pico-8 play session: hold → + tap 🅾

[t = 1 s] hold → ~1s, tap 🅾 ~2×
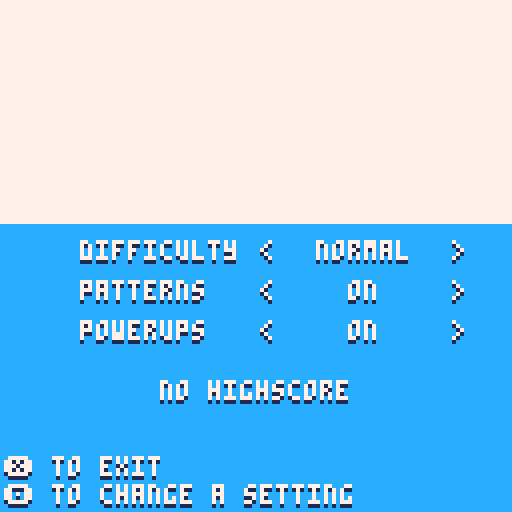

pico-8 cartridge
version 18
__lua__
-- dodge
-- a game by artridge

-- bug de passthrough
-- cap bouncecap
-- baisser bouncecap p checkered

poke(0x5fff,1)

function _init()
 --cartdata("artridge_dodge")
 --menuitem(1,"reset highscores",function() for i=0,11 do dset(i,0) end end)
 --menuitem(2,"toggle music",function() m=not m end)
 --menuitem(3,"toggle sfx",function() s=not s end )
 
 --[[for i=0,63 do
  dset(i,peek(0x5f83+i))
 end]]
 
 -- main functions
 _upd,_drw=updatemenu,drawmenu

 -- objects
 part,enemies,debug={},{},{}

 -- player
 px,py,pspd,pf=64,64,0.5,0.8
 dirc=0
 score=0
 shouldcollide=true
 eshouldcollide=true

 -- enemies
 ed,es=0,3
 
 -- easy static:
 -- easy normal:
 -- normal static:
 -- normal moving:
 -- hard static: 
 -- hard moving: 0.45
-- bouncecaps=0.4
-- bouncecapm=0.4
-- minbounces=0.4
-- minbouncem=0.4
 initspawns()

 -- powerups
 size,sizetimer=4,0
 freeze,frztimer,frz=false,0,1

 -- patterns
 cp,cpt,pt=nil,0,7
 initpatterns()
 deathc=0

 -- misc
 shake=0
 f=0.99
 input=0
 ftimer=0
 dpx,dpy=0,0
 trsy,trsdone,trspx,trspy=-128,true,0,0
 dirx,diry={-1,1,0,0},{0,0,-1,1}
 prevxpos,prevypos=0,0
 fy=true
 m,s=false,true

 -- settings
 smallsettings={{12,1},2,true,true}
 settings={
  {
	 	{
	 	 current=defcur(get_data(12)),
	 		name="theme",
	 		values={"blue","dark blue","green","indigo","purple","orange","pink","grey","dark grey","black","neon red","neon blue","neon green"},
	 	 meanings={{12,1},{1,0},{3,1},{13,1},{2,1},{9,8},{14,2},{6,5},{5,0},{0,0},{0,8},{0,12},{0,11}}
	 	}
	 },
	 {
	  {
	   current=defcur(get_data(13)),
	 		name="difficulty",
	 		values={"normal","hard","easy"},
	 	 meanings={2,3,1}
	  },
	  {
	   current=defcur(get_data(14)),
	 		name="patterns",
	 		values={"on","off"},
	 	 meanings={true,false}
	  },
	  {
	   current=defcur(get_data(15)),
	 		name="powerups",
	 		values={"on","off"},
	 	 meanings={true,false}
	  }
	 }
 }
 if get_data(12)!=0 then
  settings[1][1].current=get_data(12)
	 for i=1,3 do
	  settings[2][i].current=get_data(12+i)
	 end
 end
 
 iniths()
 catnames,mbtn,mt={"","gameplay"},{},0
 cursi,newhs,scanclick=1,false,true
 difspd,difest={0.002,0.0069,0.028},{0.005,0.01,0.02}
 startspd,startest={0.8,1,1.6},{1.4,1,0.8}
 startbs={0.8,0.65,0.6}
 incbs={0.0005,0.019,0.024}
 tarbs={0.45,0.45,0.4}
 startbm={1.05,0.9,0.6}
 incbm={0.0013,0.019,0.024}
 tarbm={0.45,0.45,0.4}
 updatesettings()
 --[[
 target and from :
 0 : menu
 1 : game
 2 : settings
 ]]

 music(3)
 sfx(55,2)
 
 -- up: settings
 -- down: logo and game
end

function _update60()

-- debug[1]=bouncecapm
-- debug[2]=bouncecaps
 
 -- update music
 -- for i=0,24 do
 --  set_speed(i,frz==1 and 19 or 30)
 -- end
 
 -- set settings
 dopatterns=smallsettings[3]
 local powerups=smallsettings[4]
 local powerupv=powerups and 2 or 0
 enemiestats={76.5,17.5,powerupv,powerupv,powerupv}
 for e in all(enemies) do
  if e.p>=2 then
   enemiestats[e.p+1]-=2
   for i=3,5 do
    if enemiestats[i]!=0 then
     enemiestats[i]+=(e.p!=i-1 and 1 or 0)
    end
    enemiestats[i]=mid(0,enemiestats[i],3)
   end
  end
 end
 enemiestats[4]=score<=10 and 0 or enemiestats[4]
	 
 _upd()

 -- switch input
 input=0

 mx,my=peek(0x5f80),peek(0x5f81)
 
 -- shake
 shake=min(shake,0.1)
 local shakex,shakey=16-rnd(32),16-rnd(32)

 shakex*=shake
 shakey*=shake

 camera(shakex,shakey)

 shake*=0.95
 if shake<0.05 then
  shake=0
 end

 store(12,settings[1][1].current)
 for i=1,3 do
  store(12+i,settings[2][i].current)
 end
end

function _draw()
 cls(12)
 _drw()
 pal(12,smallsettings[1][1],1)
 pal(1,smallsettings[1][2],1)
 
 -- debug
 cursor(4,8,8)
 for d in all(debug) do
  print(d)
 end
end

function iniths()
	highscores={}
	for i=1,12 do
	 add(highscores,{ceil(i/4),i%4==1 or i%4==2,i%4==1 or i%4==0})
	end
end

function initspawns()
 spawns={{-10,-10},{138,-10},{-10,138},{138,138}}
end

function store(i,val)
	poke(0x5f82+i,val)
end

function get_data(i)
 return peek(0x5f82+i)
end
-->8
-- updates

function updatemenu()
 -- startgame
 if trsdone and btnp(❎) then
  _upd,_drw,target,from,hasplayed=updatetransition,drawtransition,1,0,true
  -- music(-1,0)
  setrsy()
  sfx(55,-2)
 end
 
 -- tosettings
 if _upd==updatemenu and btnp(🅾️) and trsdone then
  _upd,_drw,target,from=updatetransition,drawtransition,2,0
  -- music(-1,0)
  sfx(55,-2)
  sfx(55,0)
  setrsy()
 end
end

function updatesettings()
 local gmply=(isdead or not hasplayed)
 if mt<=0 then 
  mbtn,mt={},6
 else
  mt-=1
 end
 backtomenu(2)
 if scanclick then
  local y,i2=0,0
  for i=1,#settings do
	  local c,n=settings[i],catnames[i]
	  y+=20
	  for i=1,#c do
	   local s=c[i]
	   i2+=1
	   y+=10
	   --local value="< "..s.values[s.current].." >"
	   if	btnp(🅾️) and
	      70>mx and
					 	y+6>my and
				 		62<mx and
			 			y<my
			 then
			  if gmply or n!="gameplay" then
						s.current-=1
            sfx(58)
						if (s.current<=0) s.current=#s.values
						mbtn={96,64,y-1}
					end		
				end
				if btnp(🅾️) and
				   118>mx and
					 	y+6>my and
				 		110<mx and
			 			y<my
			 then
			  if gmply or n!="gameplay" then
						s.current+=1
            sfx(58)
						if (s.current>#s.values) s.current=1
      mbtn={80,113,y-1}
				 end
				end
				smallsettings[i2]=s.meanings[s.current]
	  end
	 end
 end
 if gmply then
  local s=smallsettings[2]
  spd,est,bouncecaps,bouncecapm=startspd[s],startest[s],startbs[s],startbm[s]
 end
 scanclick=stat(34)!=2
 if (btnp(⬇️)) cursi+=1
 if (btnp(⬆️)) cursi-=1
 cursi=mid(1,cursi,gmply and 4 or 1)
end

function updategame()
 if (fy) updatefyou()
 backtomenu(1)
 
 -- restart
 if isdead and canclick and btnp(❎) then
  reset()
  music(3)
  sfx(55,-2)
 end
 canclick=not btnp(❎)
 
 -- movement
 local p=true
 for i=0,1,0.05 do
  x=lerp(px,mx,i)
  y=lerp(py,my,i)
  collisioncheck(x,y)
 end
 
 if dist(px,py,mx,my)<20 then
 	px,py=mx,my
 else
  px+=(mx-px)/3.3
  py+=(my-py)/3.3
 end
 px,py=mid(2,px,125),mid(2,py,125)
 
 updateparts()
 
 -- freeze handle
 if freeze then
  frztimer+=1
  if frztimer<=420 then
   frz=0.4
  else
   frz+=0.6/60
  end
  if frztimer>480 then
   freeze=false
   frz=1
  end
 end
 
 -- size handle
 if size!=4 then
  sizetimer+=frz
  if sizetimer>600 then
   if size<4 then
   	size+=0.5*frz
   else
    size=4
   end
  end
 end
 
 if not isdead then
  spawnenemies()
  updateenemies()
  updatepatterns()
 end
end

function updatetransition()
	
end
-->8
-- draws

function drawmenu()
 spr(17,6,18,14,7)
 print2("press ❎",48,58)

 print2("eddy rashed",42,92)
 print2("oskar zanota",40,99)
 print2("quentin rassat",36,106)
end

function drawsettings()
 spr(160,38,8,8,2)
 local y,i2=0,0
 for i=1,#settings do
  y+=20
  local c,n=settings[i],catnames[i]
  print2(n,64-#n*2,y)
  for i=1,#c do
   y+=10
   i2+=1
   if (input==1 and i2==cursi) spr(64,5,y)
   local s=c[i]
   print2(s.name,20,y)
   local value=s.values[s.current]
   print2(value,91-#value*2,y)
   if ((isdead or not hasplayed) or n!="gameplay") print2("<           >",65,y)
  end
 end

 -- highscores
 if geths()>0 then
	 local txt="highscore: "..ceil(geths())
	 print2(txt,64-#txt*2,95)
	else
	 print2("no highscore",40,95)
	end
	
	if (#mbtn!=0) spr(mbtn[1],mbtn[2],mbtn[3])

 print2("❎ to exit",1,114)
 print2("🅾️ to change a setting",1,121)
 spr(1,mid(0,mx,124),mid(0,my,121))
end

function drawgame()
 if not isdead then
  drawparts()
  drawenemies()
  drawpatterns()
  rectfill(0,0,#tostr(ceil(score))*4,7,12)
  print2(ceil(score),1,1)
  
  if geths()!=0 then
	  local ths=tostr(ceil(geths()))
	  rectfill(127-#ths*4,0,128,7,12)
	  print2(ths,128-#ths*4,1)
  end
  
  addpart(px,py,0,0,size,0,10,{7})
 else
  print2("press 🅾️ to open settings",14,114)
  print2("press ❎ to play again",20,121)
  spr(128,34,40,8,2)
  local str="score:"..ceil(score)
  print2(str,64-#str*2,56)
  if (newhs) wave()
 end
end

function drawtransition()
 local updstates={updatemenu,updategame,updatesettings}
 local drwstates={drawmenu,drawgame,drawsettings}
 
 
 if trsy<=0 then
	 st=target==2 and 3 or from+1
	else
  st=target==2 and from+1 or target+1
 end
 
 updstates[st]()
 drwstates[st]()
 trsy+=(target==2 and -10 or 10)
 if (target==2 and trsy<=-128) or (target!=2 and trsy>=128) then
  trsdone=true
  _upd,_drw=updstates[target+1],drwstates[target+1]
 else
  trsdone=false
 end
 rectfill(0,trsy,127,trsy+127,7)
end

-->8
-- gameplay

function collisioncheck(x,y)
 if not isdead and shouldcollide then
  for _e in all(enemies) do
   if _e then
   	if _e.p>=2 then
   	 if	x+size > _e.x-4 and
   		 		y+size > _e.y-4 and
   	 			x-size < _e.x+4 and
    				y-size < _e.y+4
   	 then
   	   collide(_e)
   		end
    else
    	if	x+size-1 > _e.x and
    		 	y+size-1 > _e.y and
    	 		x-size+1 < _e.x+_e.s and
     			y-size+1 < _e.y+_e.s
    	then
     	collide(_e)
     end
    end
   end
 	end

 	if cp then
	 	for r in all(cp.rects) do
	 	 if r.sh==2 or cp.tpe==1 then
		 	 if	x-2+size > r.x and
				 	y-2+size > r.y and
			 		x+2-size < r.x+r.w-1 and
		 			y+2-size < r.y+r.h-1
		   then
		    die()
		   end
		  end
	 	end
	 end
 end
end

function collide(_e)
 shatter(_e.x,_e.y)
 shake+=0.07
 if _e.p<2 then
  die()
 elseif _e.p==3 then
  freeze=true
  frztimer=0
  score+=1
  difficultycurve()
  sfx(62)
 elseif _e.p==4 then
  size=2
  sizetimer=0
  sfx(61)
  score+=1
  difficultycurve()
 elseif _e.p==2 then
  sfx(60)
	 for e in all(enemies) do
	  if e.p==1 then
	   kamikaze(e)
	  elseif e.p!=-1 then
	   shatter(e.x,e.y)
	  end
   if (e.p!=-1) del(enemies,e)
   score+=1
   difficultycurve()
  end
 end
 del(enemies,_e)
end

function reset()
 -- _init() ?
 isdead,score,shake=false,0,0
 ed,size=0,4
 local s=smallsettings[2]
 spd,est,bouncecaps=startspd[s],startest[s],startbs[s]
 bouncecapm=startbm[s]
	sizetimer,freeze=0,false
 frztimer,frz=0,1
 enemies,part={},{}
 newhs,cp,cpt,pt,fy=false,nil,0,7,true
 initspawns()
 bouncecap=1.45
 local counters={}
 for i,p in pairs(patterns) do
  add(counters,{i,p.counter})
 end
 initpatterns()
 for i in all(counters) do
  local ix=i[1]
  patterns[ix].counter=i[2]
  local p=patterns[ix]
  local pr=p.prob
  patterns[ix].prob=(p.tpe==1 and 17 or 15)/flr(#p.var+1)-p.counter
  if pr==1 then
   patterns[ix].prob-=6*patterns[ix].counter
  end
  patterns[ix].prob+=2
 end
end

function backtomenu(_from)
 if trsdone then
  if _from==1 then
   if btnp(🅾️) then
    _upd,_drw=updatetransition,drawtransition
    target,from=2,_from
    if (isdead) music(3)
    sfx(55,-2)
    sfx(55,0)
   end
  else
   if btnp(❎) then
    _upd,_drw=updatetransition,drawtransition
    target,from=hasplayed and 1 or 0,_from
    if hasplayed then
     if (isdead) music(22)
     sfx(55,-2)
    else 
     sfx(55,2)
    end
   end
  end
  setrsy()
 end
end

function difficultycurve(half)
 local s,h=smallsettings[2],half and 2 or 1
 
 local spdinc,estinc=difspd[s]/h,difest[s]/h
 spd,est=lerp(spd,3,spdinc),lerp(est,0.22,estinc)

 local bincs,btars=incbs[s]/h,tarbs[s]
 bouncecaps=lerp(bouncecaps,btars,bincs)

 local bincm,btarm=incbm[s]/h,tarbm[s]
 bouncecapm=lerp(bouncecapm,btarm,bincm)
end

function spawnenemies()
 ed+=1
 local spp=cp and (cp.special==2 and 1.75 or cp.special==3 and 1.75) or 1 
 if ed>est*60*spp*(2-frz) and #spawns>0 then
  ed=0
  local x,y,d
  
  -- enemy spawn corner
  for s in all(spawns) do
   if not d or dist(s[1],s[2],px,py)<d then
				d,x,y=dist(s[1],s[2],px,py),s[1],s[2]
   end
  end

  -- enemy size
  local esc=rnd(100)
  if esc<=20 then es=3 end
  if esc>20 and esc<=70 then es=4 end
  if esc>70 and esc<=90 then es=5 end
  if esc>90 and esc<=100 then es=6 end

  -- enemy personnality
  -- -1 kamikaze explosion rectangle
  -- 0 normal
  -- 1 kamikaze
  -- 2 explosion powerup
  -- 3 freeze powerup
  -- 4 size powerup
  -- 75 90 91 92
  
  local pers={}
  for k,p in pairs(enemiestats) do
   for i=1,p do
    add(pers,k-1)
   end
  end
  ep=pers[flr(rnd(#pers))+1]

  -- finally spawn the enemy
  addenemy(x,y,false,1,es,ep)
 end
end

function updatefyou()
 if	px+size-2>60 and
	 	py+size-2>60 and
 		px-size+2<68 and
			py-size+2<68
 then
  ftimer+=1
  if ftimer>50 then
   ftimer=0
 	 fyou()
  end
 else
  ftimer=0
 end
end

-- screen corners
function fyou2()
 for x=0,1 do
 	for y=0,1 do
			addenemy(x*128,y*128,false,1,es,0)
	 end
	end
end

-- all spawn points
function fyou()
 for s in all(spawns) do
  addenemy(s[1],s[2],false,1,es,0)
 end
end

function checkhs()
 if score>geths() then
  for i=0,11 do
   if iscurrenths(i+1) then
    store(i,ceil(score))
    newhs=true
   end
  end
 end
end

function geths()
 for i=0,11 do
  if iscurrenths(i+1) then
   return get_data(i)
  end
 end
end

function iscurrenths(h)
 return smallsettings[2]==highscores[h][1]
 and smallsettings[3]==highscores[h][2]
 and smallsettings[4]==highscores[h][3]
end

function die()
 sfx(62)
 music(22)
 isdead=true
 checkhs()
 shake+=0.07
 deathc+=1
 if deathc==1 then
  poke(0x5f83,1)
 end
 -- music(22,0)
 --wait(30)
end

function setrsy()
 trsy=target==2 and 128 or -128
end
-->8
-- juicy
function addpart(_x,_y,_dx,_dy,_r,_type,_maxage,_col)
 add(part,{
 x=_x,
 y=_y,
 dx=_dx,
 dy=_dy,
 r=_r,
 tpe=_type,
 mage=_maxage,
 age=0,
 col=0,
 colarr=_col})

 --[[
  0 : player trail
  1 : explosion parts+
      powerups trail
 ]]
end

function updateparts()
 for _p in all(part) do
  _p.age+=1
  if _p.age>_p.mage then
   del(part,_p)
  else
   -- change colors
   if #_p.colarr==1 then
    _p.col = _p.colarr[1]
   else
    local _ci=_p.age/_p.mage
    _ci=1+flr(_ci*#_p.colarr)
    _p.col = _p.colarr[_ci]
   end

   -- move particle
   _p.x+=_p.dx
   _p.y+=_p.dy

   if _p.tpe!=2 then
   _p.r*=0.90
   end
   if _p.r<0 and _p.tpe==0 then
    del(part,_p)
   end
  end
 end
end

function drawparts()
 -- shadows
 for _p in all(part) do
  if _p.tpe==0 then
   circfill(_p.x,_p.y+1,_p.r,1)
  else
   pset(_p.x,_p.y+1,1)
   pset(_p.x,_p.y,_p.col)
  end
 end

 -- actual particle
 for _p in all(part) do
  if _p.tpe==0 then
   circfill(_p.x,_p.y,_p.r,7)
  end
 end
end

function shatter(_x,_y)
 for i=0,10 do
  local _ang = rnd()
  local _dx = sin(_ang)*1
  local _dy = cos(_ang)*1

  addpart(_x,_y,_dx,_dy,0,1,60,{7})
 end
end

function spawntrail(_x,_y,_cols)
 local _ang=rnd()
 local _ox=sin(_ang)*2.4
 local _oy=cos(_ang)*2.4
 addpart(_x+_ox,_y+_oy,0,0,0,1,20+rnd(15),_cols)
end
-->8
-- enemies
function addenemy(_x,_y,_isdying,_s,_ms,_ep)
 add(enemies,{
  x=_x,
  y=_y,
  vx=0,
  vy=0,
  maxs=_ms,
  f=0,
  s=_s,
  p=_ep,
  spd=1,
  isizing=true,
  life=_ep==-1 and 60
 })
end

function updateenemies()
 for _e in all(enemies) do
  local x,y,vx,vy,s=_e.x,_e.y,_e.vx,_e.vy,_e.s
	 if s<_e.maxs and _e.p!=-1 then
	  _e.s+=frz
	 end
	 if s<_e.maxs and _e.p==-1 and _e.isizing then
	  _e.s+=frz
   _e.x-=0.5*frz
   _e.y-=0.5*frz
	 end
	 if s>=_e.maxs and _e.p==-1 then
	  _e.isizing=false
	 end
	 if _e.p==-1 and _e.isizing==false then
	  _e.s-=frz
   _e.x+=0.5*frz
   _e.y+=0.5*frz
	 end
	 if (_e.p>=2) _e.s=4
		 if _e.life then
		  _e.life-=frz
		  if _e.life<=0 then
		   del(enemies,_e)
		  end
		 end
		 if mid(1,x,128)==x and mid(0,y,128) then
		  _e.ins=true
		 end
		 if _e.isdying then
    if _e.p!=1 then
			 	shatter(x,y)
			 else
			  kamikaze(_e)
			 end
		  del(enemies,_e)
      sfx(63)
		  score+=0.5
		  difficultycurve(true)
			 shake+=0.07
			end
   -- big section about movement
		 if _e then
		  vx*=f
		  vy*=f
  		if _e.p>=0 then
		   if x<px then
		    vx+=0.01
		   elseif x>px then
		    vx-=0.01
		   end
		   
		   if y<py then
		    vy+=0.01
		   elseif y>py then
		    vy-=0.01
		   end

		  end

				-- pattern collision
				local pw=_e.p>1
    if cp and _e.p!=-1 then
     for r in all(cp.rects) do
      if r.sh==2 then
						 local dx,dy=(r.dx and r.dx or 0),(r.dy and r.dy or 0)
	      if x+vx-(pw and 3 or 0)<r.x+r.w and
				      x+s>r.x+dx and
				      y+s>r.y+dy and
				      y+vy-(pw and 3 or 0)<r.y+r.h then
	       local minbounce=cp.tpe==0 and bouncecaps or bouncecapm
	       if x+vx<r.x then
	        vx=-max(abs(vx),minbounce)
	       elseif x+vx+s>r.x+r.w then
	        vx=max(abs(vx),minbounce)
	       end
	       if y+vy<r.y then
	        vy=-max(abs(vy),minbounce)
	       elseif y+vy+s>r.y+r.h then
	        vy=max(abs(vy),minbounce)
	       end
	       -- cap bounce
        local bouncecap=cp.tpe==0 and bouncecaps or bouncecapm
								if (cp.bouncecap) bouncecap-=0.15
								
								
								vx=min(abs(vx),bouncecap)*sgn(vx)
								vy=min(abs(vy),bouncecap)*sgn(vy)
	      end
	     end
     end
    end
				
				-- die if crushed by pattern
    if cp and _e.p!=-1 then
     for r in all(cp.rects) do
      if r.sh==2 then
						 local should,addx,addy=false,0,0
				   if x+s>127 then
								should=true
								addx=-4
							elseif x-s<0 then
							 should=true
								addx=4
							end
	
							if y+s>127 then
								should=true
								addy=-4
							elseif y-s<0 then
								should=true
								addy=4
							end

--								_e.isdying=x+addx > r.x and
--											y+addy > r.y and
--											x+addx < r.x+r.w and
--											y+addy < r.y+r.h and
--           should and _e.ins
							if should and _e.ins then
								if	x+addx > r.x and
											y+addy > r.y and
											x+addx < r.x+r.w and
											y+addy < r.y+r.h
								then
								_e.isdying=true
								end
							end
						end
     end
    end
    
    -- bounce off edges
    if _e.ins and _e.p!=-1 then
					if y>=129-s then
						vy=-abs(vy)
					elseif y<=-2 then
						vy=abs(vy)
					end

					if x>=129-s then
						vx=-abs(vx)
					elseif x<=-2 then
						vx=abs(vx)
					end
				end
				
    -- collision
    for _oe in all(enemies) do
		   local x,y,ox,oy,s,os=_e.x,_e.y,_oe.x,_oe.y,_e.s,_oe.s
		   if _e!=_oe and _e.ins and _oe.ins and eshouldcollide then
		    if _e.p!=-1 and _oe.p!=-1 and _e and _oe then
		     local sze,osze=_e.p>=2 and 4 or 0,_oe.p>=2 and 4 or 0
		     if	x+s > ox-osze and
			 	 	y+s > oy-osze and
			  		x-sze < ox+os and
		  			y-sze < oy+os
			    then
			 	   _e.isdying,_oe.isdying=true,true
			    end
			   end
		   end
		  end

    -- kamikaze spd
    if _e.p==1 then
     local d=dist(px,py,_e.x,_e.y)
     if d<=25 then
      _e.spd-=0.01
     else
      if _e.spd<1 then
       _e.spd+=0.01
      else
       _e.spd=1
      end
     end
    end
	   _e.x+=vx*spd*frz*_e.spd
	   _e.y+=vy*spd*frz*_e.spd
	   _e.vx=vx
	   _e.vy=vy
   end
  end
end

function drawenemies()
 for _e in all(enemies) do
  local x,y,s=flr(_e.x),flr(_e.y),flr(_e.s)
  if _e.p==2 then
   cols={8,9,10}
  elseif _e.p==3 then
   cols={1,13,7}
  elseif _e.p==4 then
   cols={7}
  end

  if _e.p==0 then
   rect2(x,y,x+s,y+s)
  elseif _e.p==1 or _e.p==-1 then
   rect2(x,y,x+s,y+s,true)
  elseif _e.p>=2 then
   circfill(x,y+1,4,1)
   spawntrail(x,y,cols)
   circfill(x,y,4,7)
  end
 end
end

function kamikaze(_e)
 addenemy(_e.x+_e.s/2,_e.y+_e.s/2,false,0,30,-1,0)
end

-->8
-- tools
function anybtn()
 for i=0,5 do
  if btn(i) then
   return true
  end
 end
end

function anymouse()
 mousemov=not (prevxpos==stat(32) and prevypos==stat(33))
 prevxpos,prevypos=stat(32),stat(33)
 return mousemov
 or stat(34)!=0
end

function print2(_txt,_x,_y)
 ?_txt,_x,_y+1,1
 ?_txt,_x,_y,7
end

function round(val)
 return val%1<0.5 and flr(val) or ceil(val)
end

function dist(x1,y1,x2,y2)
 return sqrt(((x1-x2)/16)^2+((y1-y2)/16)^2)*16
end

function fillp_dot(x,y)
 fillp(0b1010010110100101.1)
 if (x and x%2==y%2) fillp(0b101101001011010.1)
end

function lerp(pos,tar,perc)
 return (1-perc)*pos+perc*tar
end

function line2(x1,y1,x2,y2,f)
 local f2=f==nil and true or f
 if (f2) fillp_dot(x1,y1+1)
 line(x1,y1+1,x2,y2+1,1)
 if (f2) fillp_dot(x1,y1)
 line(x1,y1,x2,y2,7)
 fillp()
end

function range(val1,val2)
 return rnd(val2-val1)+val1
end

--function wait(a) for i = 1,a do flip() end end

function set_speed(s,spd)
 poke(0x3200+68*s+65,spd)
end

function wave(txt)
 local y
 local c
 local x=64-(#"new highscore!"*4)/2
 local f=time()*30
 for c=1,#"new highscore!" do
     y = sin((x+f)/25)*2
     print2(sub("new highscore!",c,c),x,(82-4)+y+1,1)
     x=x+4
 end
end

function rect2(x1,y1,x2,y2,f)
 local func=f and rect or rectfill
 func(x1,y1+1,x2,y2+1,1)
 func(x1,y1,x2,y2,7)
end

function defcur(val)
 return val==0 and 1 or val
end
-->8
-- patterns
-- without patterns : 3347
-- with one pattern : 3796 (+449)

function initpatterns()
 --[[
  draw types (drw):
   c = checked
   l = line
   f = filled

  movement type (mt):
  	true = smooth
  	false = linear

  checked fillp:
  	fillp(0b0101101001011010.1)
 ]]

 patterns={
 {
   -- 1a 1
   var={2},
   rects={
    {
     x=28,
     y=16,
     w=20,
     h=20
    },
    {
     x=80,
     y=92,
     w=20,
     h=20
    }
   }
  },
  {
   -- 1b 2
   var={1},
   rects={
    {
     x=28,
     y=92,
     w=20,
     h=20
    },
    {
     x=80,
     y=16,
     w=20,
     h=20
    }
   }
  },
  {
   -- 2a 3
   mins=10,
   maxs=60,
   var={4},
   autovar=4,
   rects={
    {
     x=56,
     y=0,
     h=42
    },
    {
     x=56,
     y=85,
     h=42
    }
   }
  },
  {
   -- 2b 4
   var={3},
   rects={}
  },
  {
   -- 3aa 5 left
   var={6,7,8},
   autovar=6,
   tpe=1,
   rects={
    {
     x=131,
     y=32,
     w=24,
     h=64,
     spd=0.7,
     dx=-1,
     targets={{-26,32,24,64}}
    }
   }
  },
  {
   -- 3ab 6 up
   var={5,7,8},
   tpe=1,
   rects={}
  },
  {
   -- 3ba 7 down
   var={8,5,6},
   autovar=8,
   tpe=1,
   rects={
    {
     x=32,
     y=-28,
     w=64,
     h=24,
     spd=0.7,
     dy=1,
     targets={{32,130,64,24}}
    }
   }
  },
  {
   -- 3bb 8 right
   var={7,6,5},
   tpe=1,
   rects={}
  },
  {
   -- 4aa 9
   var={10,11,12},
   autovar=10,
   tpe=1,
   rects={
    {
     x=0,
     y=131,
     w=63,
     spd=0.7,
     dy=-1,
     targets={{0,-20,63,16}}
    },
    {
     x=64,
     y=-20,
     w=63,
     spd=0.7,
     dy=1,
     targets={{64,144,63,16}}
    }
   }
  },
  {
   -- 4ab 10
   var={9,11,12},
   tpe=1,
   rects={}
  },
  {
   -- 4ba 11
   var={9,10,12},
   autovar=12,
   tpe=1,
   rects={
    {
     x=131,
     y=0,
     h=63,
     spd=0.7,
     dx=-1,
     targets={{-18,0,16,63}}
    },
    {
     x=-20,
     y=64,
     h=63,
     spd=0.7,
     dx=1,
     targets={{144,64,16,63}}
    }
   }
  },
  {
   -- 4bb 12
   var={11,10,9},
   tpe=1,
   rects={}
  },
  {
   -- 5a 13
   mins=50,
   maxs=170,
   prob=19,
   var={14},
   spawns=true,
   rects={
    {
     x=0,
     y=0,
     w=127,
     h=32,
     targets={"fy",false,"s",{},"s",{{-10,62},{138,62}},8.5,"s",{{-10,-10},{138,-10},{-10,138},{138,138}}}
    },
    {
     x=0,
     y=96,
     w=127,
     h=31
    }
   }
  },
  {
   -- 5b 14
   mins=50,
   maxs=120,
   prob=19,
   var={13},
   spawns=true,
   rects={
    {
     x=0,
     y=0,
     w=32,
     h=127,
     targets={"fy",false,"s",{},"s",{{62,-10},{62,138}},8.5,"s",{{-10,-10},{138,-10},{-10,138},{138,138}}}
    },
    {
     x=96,
     y=0,
     w=31,
     h=127
    }
   }
  },
  {
  -- 6a 15
   mins=100,
   maxs=200,
   special=1,
   var={16},
   rects={}
  },
  {
  -- 6b 16
   mins=100,
   maxs=200,
   special=1.1,
   var={15},
   rects={}
  },
  {
  -- 7 17
   mins=25,
   maxs=90,
   mt=true,
   rects={
    {
     x=56,
     y=56,
     spd=34,
     targets={3,{40,40,48,48},3,{56,56,16,16},3}
    }
   }
  },
  {
  -- 8 18
   maxs=60,
   special=5,
   bouncecap=true,
   rects={}
  },
  {
  -- 9 19
   mins=60,
   maxs=120,
   special=2,
   bouncecap=true,
   spawns=true,
   rects={}
  },
  {
  -- 10 20
   mins=60,
   maxs=120,
   special=3,
   spawns=true,
   bouncecap=true,
   rects={}
  },
  {
   -- 11a 21
   mins=17,
   maxs=60,
   bouncecap=true,
   rects={
    {
     x=20,
     y=62,
     w=26,
     h=4
    },
    {
     x=81,
     y=62,
     w=26,
     h=4
    },
    {
     x=62,
     y=20,
     w=4,
     h=26
    },
    {
     x=62,
     y=81,
     w=4,
     h=26
    }
   }
  },
  {
   -- 11b 22
   mins=60,
   maxs=120,
   rects={
    {
     x=19,
     y=62,
     w=90,
     h=4
    },
    {
     x=62,
     y=19,
     w=4,
     h=90
    }
   }
  },
  {
  --12 23
   mins=120,
   tpe=1,
   rects={
    {
     x=-50,
     y=-50,
     w=0,
     h=0,
     targets={"s",{{-10,-10},{138,-10},{-10,138},{138,138},{64,-10},{138,64},{64,138},{-10,64}},10}
    }
   }
  },
  {
   -- 13 24
   mins=120,
   special=6,
   rects={}
  },
  {
   -- 14a 25 autoroute
   mins=40,
   maxs=100,
   var={26},
   spawns=true,
   rects={
    {
     x=0,
     y=0,
     w=127,
     h=20,
     targets={"fy",false,"s",{{138,83},{-10,83},{-10,38},{138,38}},8.5}
    },
    {
     x=0,
     y=107,
     w=127,
     h=20
    },
    {
     x=24,
     y=62,
     w=30,
     h=4
    },
    {
     x=74,
     y=62,
     w=30,
     h=4
    }
   }
  },
  {
   -- 14b 26 autoroute
   mins=40,
   maxs=100,
   var={25},
   spawns=true,
   rects={
    {
     x=0,
     y=0,
     w=20,
     h=127,
     targets={"fy",false,"s",{{83,128},{83,-10},{38,-10},{38,138}},8.5}
    },
    {
     x=107,
     y=0,
     w=20,
     h=127
    },
    {
     x=62,
     y=24,
     w=4,
     h=30
    },
    {
     x=62,
     y=74,
     w=4,
     h=30
    }
   }
  },
  {
   -- 15 27
   mins=10,
   maxs=60,
   special=7,
   rects={}
  },
  {
   -- 16 28
   maxs=60,
   rects={
    {
     x=32,
     y=0,
     w=63,
    },
    {
     x=32,
     y=111,
     w=63,
    },
    {
     x=0,
     y=32,
     h=63
    },
    {
     x=111,
     y=32,
     h=63
    }
   }
  },
  {
   -- 17 29
   mins=50, 
   maxs=100,
   rects={
    {
     x=0,
     y=62,
     w=32,
     h=4
    },
    {
     x=95,
     y=62,
     w=32,
     h=4
    },
    {
     x=62,
     y=0,
     w=4,
     h=32
    },
    {
     x=62,
     y=95,
     w=4,
     h=32
    }
   }
  },
  {
   -- 18aa 30 down
  	tpe=1,
   var={31,32,33},
   autovar=31,
   rects={
    {
     x=0,
     y=-20,
     w=32,
     spd=0.7,
     dy=1,
     targets={{0,128,40,16}}
    },
    {
     x=87,
     y=-20,
     w=40,
     spd=0.7,
     dy=1,
     targets={{87,128,40,16}}
    }
   }
  },
  {
   -- 18ab 31 right
  	tpe=1,
   var={30,32,33},
   rects={}
  },
  {
   -- 18ba 32 left
  	tpe=1,
   var={30,31,33},
   autovar=33,
   rects={
    {
     x=130,
     y=0,
     h=40,
     spd=0.7,
     dx=-1,
     targets={{-20,0,16,40}}
    },
    {
     x=130,
     y=87,
     h=40,
     spd=0.7,
     dx=-1,
     targets={{-20,87,16,40}}
    }
   }
  },
  {
   -- 18bb 33 up
  	tpe=1,
   var={30,31,32},
   rects={}
  },
--  {
--   -- 19aa 34 top right
--   mins=120,
--  	var={35,36,37},
--  	rects={
--  		{
--  			x=48,
--  			y=95
--  		},
--  		{
--  		 x=16,
--  			y=63
--  		},
--  		{
--  		 x=84,
--  			y=0,
--  			w=43,
--  			h=43,
--  			targets={"s",{{-10,-10},{138,-10},{-10,138}},8.5}
--  		}
--  	}
--  },
--  {
--   -- 19aa 35 bottom left
--   mins=120,
--  	var={34,36,37},
--  	rects={
--  		{
--  			x=64,
--  			y=16
--  		},
--  		{
--  		 x=96,
--  			y=48
--  		},
--  		{
--  		 x=0,
--  			y=84,
--  			w=43,
--  			h=43,
--  			targets={"s",{{-10,-10},{138,-10},{-10,138}},8.5}
--  		}
--  	}
--  },
--  {
--   -- 19aa 36 top left
--  	var={34,35,37},
--  	rects={
--  		{
--  			x=48,
--  			y=95
--  		},
--  		{
--  		 x=16,
--  			y=63
--  		},
--  		{
--  		 x=84,
--  			y=0,
--  			w=43,
--  			h=43,
--  			targets={"s",{{-10,-10},{138,-10},{-10,138}},8.5}
--  		}
--  	}
--  },
  {
   -- 19aa 34 bottom right
   mins=120,
  	var={34,35,36},
  	rects={
  		{
  			x=48,
  			y=16
  		},
  		{
  		 x=16,
  			y=48
  		},
  		{
  		 x=84,
  			y=84,
  			w=43,
  			h=43,
  			targets={"s",{{-10,-10},{138,-10},{-10,138}},8.5}
  		}
  	}
  },
  {
   -- 20 35
   mins=80,
   maxs=160,
   rects={
    {
     x=20,
     y=48,
     w=8,
     h=32
    },
    {
     x=48,
     y=20,
     w=32,
     h=8
    },
    {
     x=48,
     y=100,
     w=32,
     h=8
    },
    {
     x=100,
     y=48,
     w=8,
     h=32
    }
   }
  },
  {
   -- 21aa 36 down
   mins=20,
   maxs=90,
   autovar=37,
   var={37,38,39},
   rects={
   	{
   	 x=54,
   	 y=53,
   	 w=20,
   	 h=74
   	}
   }
  },
  {
   -- 21ab 37 right
   var={36,38,39},
   rects={}
  },
  {
   -- 21ba 38 left
   mins=20,
   maxs=90,
   autovar=39,
   var={36,37,39},
   rects={
   	{
   	 x=0,
   	 y=54,
   	 w=74,
   	 h=20
   	}
   }
  },
  {
   -- 21bb 39 up
   var={36,37,38},
   rects={}
  },
--  {
--   -- 22a 40
--  	autovar=41,
--  	var={41},
--  	rects={
--  	 {
--    	x=36,
--    	y=34,
--    	w=8,
--    	h=60,
--    },
--    {
--     x=84,
--    	y=34,
--    	w=8,
--    	h=60,
--    }
--  	}
--  },
--  {
--   -- 22b 41
--   var={40},
--   rects={}
--  }
 }
 
 -- special patterns (requiering programatical generation)
 local spw={{44,-10},{83,-10},{-10,44},{-10,83},{44,138},{83,138},{138,44},{138,83}}
 for p in all(patterns) do

  local sp=p.special
  if sp==1 or sp==1.1 then
   for i=-8,120,32 do
    add(p.rects,{
     x=sp==1 and i or 60,
     y=sp==1 and 61 or i,
     w=sp==1 and 16 or 8,
     h=sp==1 and 6 or 16,
     targets={"fy",false,8.5}})
   end
  elseif sp==2 then
   for _x=16,96,40 do
    for _y=16,96,40 do
	    add(p.rects,{
	     x=_x,
	     y=_y,
	     w=15,
	     h=15,
	     spd=1,
	     targets={"fy",false,"s",spw,8.5}})
    end
   end
  elseif sp==3 then
   for _x=16,106,45 do
    for _y=16,106,45 do
     add(p.rects,{
	     x=_x,
	     y=_y,
	     w=8,
	     h=8,
	     targets={"fy",false,"s",spw,8.5}})
    end
   end
   for _x=39,84,45 do
    for _y=39,84,45 do
     add(p.rects,{
	     x=_x,
	     y=_y,
	     w=8,
	     h=8,
	     spd=1})
    end
   end
  elseif sp==5 then
   for _x=0,1 do
    for _y=0,1 do
     add(p.rects,{
      x=_x*75,
      y=_y*111,
      w=52,
      targets={"s",{{64,-4},{129,64},{64,129},{-4,64}},8.5}
     })
    end
   end
   for _x=0,1 do
    for _y=0,1 do
     add(p.rects,{
      x=_x*111,
      y=_y*75,
      h=52
     })
    end
   end
   for _x=50,75,25 do
    for _y=-9,129,138 do
     add(p.rects,{
      x=_x,
      y=_y,
      w=2,
      h=7
     })
    end
   end
   for _y=50,75,25 do
    for _x=-9,129,138 do
     add(p.rects,{
      x=_x,
      y=_y,
      w=7,
      h=2
     })
    end
   end
  elseif sp==6 then
   local loc={
	  {range(16,32),
	   range(16,32),
	   range(14,24),
	   range(14,24)},
	  {range(72,95),
	   range(16,36),
	   range(10,20),
	   range(10,20)},
	  {range(26,86),
	   range(72,82),
	   range(14,19),
	   range(10,18)}
	  }
   for i=1,3 do
    add(p.rects,{
     x=loc[i][1],
     y=loc[i][2],
     w=loc[i][3],
     h=loc[i][4]
    })
   end
  elseif sp==7 then
   local loc={
   {range(14,32),
	   range(20,32),
	   range(20,25),
	   range(25,30)},
	  {range(50,90),
	   range(76,90),
	   range(10,20),
	   range(10,20)}}
	  if rnd()>0.5 then
	   loc[2]={
    range(66,90),
	   range(50,90),
	   range(10,20),
	   range(10,20)}
	  end
	  for i=1,2 do
	    add(p.rects,{
     x=loc[i][1],
     y=loc[i][2],
     w=loc[i][3],
     h=loc[i][4]
    })
	  end
  end
  
  --[[ default values:
	  - pattern prob (15)
	  - pattern movement type (false)
	  - pattern variants (none)
	  - pattern type (0)

	  - rect spd (12)
	  - rect action index (1)
	  - rect wait counter (0)
	  - rect visibility target (true)
	  - rect visibility counter (0)
  ]]
  p.mt=p.mt or false
  p.tpe=p.tpe or 0
  p.var=p.var or {}
  p.prob=p.prob or (p.tpe==1 and 17 or 15)/flr(#p.var+1)
  p.counter=0
  p.timer=0
  p.mins=p.mins or 0
  p.maxs=p.maxs or 32767
  for r in all(p.rects) do
   r.spd=r.spd or 12
   r.i=1
   r.wait=0
   r.shown=true
   r.sh=0
   r.w=r.w or 16
   r.h=r.h or 16
   r.targets=r.targets or {8.5}
   r.dx=r.dx or 0
   r.dy=r.dy or 0
  end
  
  -- automatic variants
  if p.autovar!=nil then
   for r in all(p.rects) do
	    local _r={
	     x=r.y,
	     y=r.x,
	     w=r.h,
	     h=r.w,
	     spd=r.spd,
	     targets={}
	    }
    if r.dx!=0 then
     _r.dy=r.dx
     _r.dx=0
    end
    if r.dy!=0 then
     _r.dx=r.dy
     _r.dy=0
    end
    for i=1,#r.targets do
     t=r.targets[i]
     if type(t)=="table" then
      add(_r.targets,{t[2],t[1],t[4],t[3]})
     else
     	add(_r.targets,t)
     end
    end
    add(patterns[p.autovar].rects,_r)
    patterns[p.autovar].mins=p.mins
    patterns[p.autovar].maxs=p.maxs
   end
  end

 end
end

function updatepatterns()
 if dopatterns then
	 if cp then
   cp.timer+=frz
		 local rend=0
	  for r in all(cp.rects) do
	   local x=r.x
    local y=r.y
    local w=r.w
    local h=r.h
    local o=6
    local sh=min(r.sh,1)
    if cp.tpe==1 and r.sh<2 then
    if r.dx>0 then
     r.warnings={{x+w+o,y+h/2,x+w+o,lerp(y+h/2,y+1,sh)},{x+w+o,y+h/2,x+w+o,lerp(y+h/2,y+h-2,sh)}}
    elseif r.dx<0 then
     r.warnings={{x-o,y+h/2,x-o,lerp(y+h/2,y+1,sh)},{x-o,y+h/2,x-o,lerp(y+h/2,y+h-2,sh)}}
    end
    if r.dy>0 then
     r.warnings={{x+w/2,y+h+o,lerp(x+w/2,x+1,sh),y+h+o},{x+w/2,y+h+o,lerp(x+w/2,x+w-2,sh),y+h+o}}
    elseif r.dy<0 then
     r.warnings={{x+w/2,y-o,lerp(x+w/2,x+1,sh),y-o},{x+w/2,y-o,lerp(x+w/2,x+w-2,sh),y-o}}
    end
    end
	   if r.sh==2 and not r.coldone then
	    r.coldone=true
	    for e in all(enemies) do
		    if	e.x+e.s > r.x and
					 	e.y+e.s > r.y and
				 		e.x < r.x+r.w and
			 			e.y < r.y+r.h and
			 		 e.p!=-1
			 		then
			 		 e.isdying=true
			 		end
			 	end
	   end
	   if r.sh>=2 and r.shown then
		   local t=r.targets[r.i]
		   local spd=r.spd
		   if t!=nil then
			   if type(t)=="table" then
			    if cp.mt then
				    x+=((t[1]-x)/spd)*frz
				    y+=((t[2]-y)/spd)*frz
				    w+=((t[3]-w)/spd)*frz
				    h+=((t[4]-h)/spd)*frz
				   else
				    if x>t[1] then
				     x-=spd*frz
				    elseif x<t[1] then
				     x+=spd*frz
				    end
				    if y>t[2] then
				     y-=spd*frz
				    elseif y<t[2] then
				     y+=spd*frz
				    end
				    if w>t[3] then
				     w-=spd*frz
				    elseif r.w<t[3] then
				     w+=spd*frz
				    end
				    if h>t[4] then
				     h-=spd*frz
				    elseif r.h<t[4] then
				     h+=spd*frz
				    end
				   end
			    if round(x)==t[1]
			    and round(y)==t[2]
			    and round(w)==t[3]
			    and round(h)==t[4]
			    then
			     r.i+=1
			    end
			    r.x,r.y,r.w,r.h=x,y,w,h
			   elseif type(t)=="number" then
			    r.wait+=1*frz
			    if r.wait>=t*60 then
			     r.wait=0
			     r.i+=1
			    end
			   elseif type(t)=="string" then
				   if t=="s" then
				    spawns=r.targets[r.i+1]
				    r.i+=2
				   elseif t=="fy" then
				    fy=r.targets[r.i+1]
				    r.i+=2
				   elseif t=="func" then
				    r.targets[r.i+1]()
				    r.i+=2
				   end
			   end
			  end
	   else
	    if r.shown then
	     r.sh+=0.02*frz
	     if (r.sh>1.99) r.sh=2 initspawns()
	    else
	     r.sh-=0.02*frz
	     if (cp.spawns) spawns={}
	     if (r.sh<0.05) r.sh=0
	    end
	   end

		  if r.i>=#r.targets+1 then
		   if cp.tpe==1 then
		    r.finish=true
		   else
		    r.shown=false
		   end
		  end

	   if not r.shown and r.sh<=0 then
	    r.finish=true
	   end

		  if r.finish then
	    rend+=1
	   end

	  end
	  if rend>=#cp.rects then
	   local probs={}
	   local counters={}
	   for i,p in pairs(patterns) do
	    add(probs,{i,p.prob})
	    add(counters,{i,p.counter})
	   end
	   initpatterns()
	   for i in all(probs) do
	    patterns[i[1]].prob=i[2]
	   end
	   for i in all(counters) do
	    patterns[i[1]].counter=i[2]
	   end
	   cp,fy=nil,true
	   initspawns()
--	   if m then
--		   if score<55 then
--		    music(0,0)
--		   elseif score>=55 and score<120 then
--		    music(4,0)
--		   else
--		    music(12,0)
--		   end
--		  end
	  end
		elseif not freeze then
		 cpt+=1
		 if cpt>=pt*60 then
		  pt,cpt=10,0
		  local pat=weightedtbl(currentrange())
		  cp=pat[flr(rnd(#pat))+1]
--		  if m then
--			  if cp.tpe==0 then
--			   if score<55 then
--			    music(2,0)
--			   elseif score>=55 and score<120 then
--			    music(8,0)
--			   else
--			    music(16,0)
--			   end
--			  else
--			   if score<55 then
--			    music(28,0)
--			   else
--			    music(29,0)
--			   end
--			  end
--			 end
		  cp.counter+=1
	   cp.prob=1
	   for v in all(cp.var) do
	    patterns[v].prob=1
	   end
	   if cp.spawns then
	    spawns={}
	   end
		 end
		end
	end
end

function drawpatterns()
 if cp then
  for r in all(cp.rects) do
   local x,y,w,h=round(r.x),round(r.y),round(r.w),round(r.h)
   if r.sh<2 and cp.tpe==0 then
    local minus,dot=0,true
    if r.sh>1 then
     fillp_dot(x,y)
     rect(x,y+1,x+w,y+h+1,1)
     fillp_dot(x,y+1)
     rect(x,y,x+w,y+h,7)
     fillp()
     minus=1
     dot=false
    end
     line2(x,y,lerp(x,x+w/2,r.sh-minus),y,dot)
     line2(x+w,y,lerp(x+w,x+w/2,r.sh-minus),y,dot)
     line2(x+w,y,x+w,lerp(y,y+h/2,r.sh-minus),dot)
     line2(x+w,y+h,x+w,lerp(y+h,y+h/2,r.sh-minus),dot)
     line2(x,y+h,lerp(x,x+w/2,r.sh-minus),y+h,dot)
     line2(x+w,y+h,lerp(x+w,x+w/2,r.sh-minus),y+h,dot)
     line2(x,y,x,lerp(y,y+h/2,r.sh-minus),dot)
     line2(x,y+h,x,lerp(y+h,y+h/2,r.sh-minus),dot)
   else
    if cp.timer<125 then
     for l in all(r.warnings) do
      line2(l[1],l[2],l[3],l[4],false)
     end
    end
    rectfill(x,y+1,x+w,y+h+1,1)
    rectfill(x,y,x+w,y+h,7)
   end
  end
 end
end

function currentrange()
 local ps={}
 for p in all(patterns) do
  if score>=p.mins and score<=p.maxs then
   add(ps,p)
  end
 end
 return ps
end

function weightedtbl(tbl)
 local nt={}
 for i in all(tbl) do
  for w=1,i.prob do
   add(nt,i)
  end
 end
 return nt
end
__gfx__
00000000700000000000000000000000000000000000000000000000000000000000000000000000000000000000000000000000000000000000000000000000
00000000770000000000000000000000000000000000000000000000000000000000000000000000000000000000000000000000000000000000000000000000
00700700777000000000000000000000000000000000000000000000000000000000000000000000000000000000000000000000000000000000000000000000
00077000777700000000000000000000000000000000000000000000000000000000000000000000000000000000000000000000000000000000000000000000
00077000771100000000000000000000000000000000000000000000000000000000000000000000000000000000000000000000000000000000000000000000
00700700117000000000000000000000000000000000000000000000000000000000000000000000000000000000000000000000000000000000000000000000
00000000001000000000000000000000000000000000000000000000000000000000000000000000000000000000000000000000000000000000000000000000
00000000000000000000000000000000000000000000000000000000000000000000000000000000000000000000000000000000000000000000000000000000
00000000000000000000000000000000000000000000000000000000000000000000000000000000000000000000000000000000000000000000000000000000
00000000000000000000077777777700000000000000000000000000000000000000000000000000000000000000000000000000000000000000000000000000
00000000000000000007777777777777770000000000000000000000000000000000000000000000000000000000000000000000000000000000000000000000
00000000000000000777777777777777777700000000000000000000000000000000000000000000000000000000000000000000000000000000000000000000
00000000000000000777777777111177777770000000000000000000000000000000000000000000000000000000000000000000000000000000000000000000
00000000000000000777711777111111177777000000000000000000000000000000000000007770000000000000000000000000000000000000000000000000
00000000000000000777111777700011111777700000000000000000000000000000000000007770000000000000000000000000000000000000000000000000
00000000000000000777100777700000011177700000000000000000000000000000000000007770000000000000000000000000000000000000000000000000
00000000000000000777700777700000000117770000000000000000000000000000000000007770000000000000000000000000000000000000000000000000
00000000000000000777770777700000000017770000000000000000000000000000000000007770000000000000000000000000000000000000000000000000
00000000000000000177770177700000000001777000000000000000000000000000000000007770000000000000000000000000000000000000000000000000
00000000000000000117770177770000000001777000000000000000000000000000000000007770000000000000000000000000000000000000000000000000
00000000000000000011110077770000000000777000000000000000000000000000000000007770000000000000000000000000000000000000000000000000
00000000000000000001110077770000000000777000000000000000000000000000000000007770000000000000000000000000000000000000000000000000
00000000000000000000000077770000000000177700000000000000000000000000000000007770000000000000000000000000000000000000000000000000
00000000000000000000000077770000000000177700000000000000000000000000000000007770000000000000000000000000000000000000000000000000
00000000000000000000000077710000000000077700000000000000000000000000000000007770000000000000000000000000000000000000000000000000
00000000000000000000000777710000000000077700000000000000000000000000000000007770000000000000000000000000000000000000000000000000
00000000000000000000000777700000000000077700000000000000000000000000000000007770000000777777770077700000007777777700000000000000
00000000000000000000000777700000000000077700000007777770000000000000007777777770000077777777777777700000777777777770000000000000
00000000000000000000000777700000000000077700000777777777700000000000777777777770000777777777777777700007777777777777000000000000
00000000000000000000007777100000000000077700077777777777777000000077777777777770007777771111777777700077777771177777000000000000
00000000000000000000007777100000000000777100777777111177777700000777777111777770007777111111117777700077777111117777000000000000
00000000000000000000007777000000000000777100777711111111777700007777711111177770077771110000111777700777771110077777000000000000
00007000000000000000077777000000000000777007777111000011177770007771111000177770077771000000001777700777711007777777000000000000
00007700000000000000077777000000000007771007777100000000177770077771100000017770077710000000000177700777777777777771000000000000
00007770000000007770077771000000000007771007771000000000017770077710000000017770077710000000000177700777777777777711000000000000
00007710000000777777777771000000000077770007771000000000017770077710000000007770077700000000000077700777777777711110000000000000
00007100000007777777777710000000000077710007770000000000007770077700000000077770077770000000000777700777711111111100000000000000
00001000000007771177777710000000000777710007777000000000077770077770000000077710077770000000000777100777711111100000000000000000
00000000000077711117777770000000077777100007777000000000077770017770000007777710017777000000007777100177770000000077700000000000
00000000000077710017777777700007777771100001777700000000777710017777000777777700017777770000777777000177777700000777700000000000
7ccccccc000077770077777777777777777711000001777777000077777710001777777777777770001777777777777777000017777777777777700000000000
17cccccc000017777777771777777777771110000000177777777777777100001177777777777770001177777777777777000011777777777777700000000000
c17ccccc000011177777711117777771111100000000111777777777711100000117777777117770000111777777777777000001177777777771100000000000
cc17cccc000001111111110111111111110000000000011117777771111000000011111111111110000011111111177771000000111777777111100000000000
cc71cccc000000011111100001111110000000000000000111111111100000000001111111001110000000111111177771000000011111111110000000000000
c71ccccc000000000000000000000000000000000000000001111110000000000000000000000000000000000000077770000000000111111000000000000000
71cccccc000000000000000000000000000000000000000000000000000000000000000000000000000000000000077770000000000000000000000000000000
1ccccccc000000000000000000000000000000000000000000000000000000000000000000000000000000000000777770000000000000000000000000000000
ccc7cccc000000000000000000000000000000000000000000000000000000000000000000000000000000000000777710000000000000000000000000000000
cc71cccc000000000000000000000000000000000000000000000000000000000000000000000000000000000007777710000000000000000000000000000000
c71ccccc000000000000000000000000000000000000000000000000000000000000000000000000000000000007777100000000000000000000000000000000
71cccccc000000000000000000000000000000000000000000000000000000000000000000000000000000000077777100000000000000000000000000000000
17cccccc000000000000000000000000000000000000000000000000000000000000000000000000000000007777771000000000000000000000000000000000
c17ccccc000000000000000000000000000000000000000000000000000000000000000000000000000000777777711000000000000000000000000000000000
cc17cccc000000000000000000000000000000000000000000000000000000000000000000000000000077777777110000000000000000000000000000000000
ccc1cccc000000000000000000000000000000000000000000000000000000000000000000000000777777777771100000000000000000000000000000000000
00000000000000000000000000000000000000000000000077777777777777777777777777777777777777777111000000000000000000000000000000000000
00000000000000000000000000000000000000000000000077777777777777777777777777777777777777711110000000000000000000000000000000000000
00000000000000000000000000000000000000000000000077777777777777777777777777777777777771111000000000000000000000000000000000000000
00000000000000000000000000000000000000000000000077777777777777777777777777777777711111100000000000000000000000000000000000000000
00000000000000000000000000000000000000000000000011111111111111111111111111111111111110000000000000000000000000000000000000000000
00000000000000000000000000000000000000000000000011111111111111111111111111111111100000000000000000000000000000000000000000000000
00000000000000000000000000000000000000000000000000000000000000000000000000000000000000000000000000000000000000000000000000000000
00000000000000000000000000000000000000000000000000000000000000000000000000000000000000000000000000000000000000000000000000000000
00000000000000000000000000000000000000000000000000000000000000000000000000000000000000000000000000000000000000000000000000000000
00000000000000000000000000000000000000000000000000000000000000000000000000000000000000000000000000000000000000000000000000000000
00000000000000000000000000000000000000000000000000000000000000000000000000000000000000000000000000000000000000000000000000000000
00000000000000000000000000000000000000000000000000000000000000000000000000000000000000000000000000000000000000000000000000000000
00000000000000000000000000000000000000000000000000000000000000000000000000000000000000000000000000000000000000000000000000000000
07777700777700770007700777770000777700770007700777770777770000000000000000000000000000000000000000000000000000000000000000000000
77777707777770777077707777770007777770770007707777770777777000000000000000000000000000000000000000000000000000000000000000000000
77111107711770777777707711110007711770777077707711110771177000000000000000000000000000000000000000000000000000000000000000000000
77000007700770777777707777000007700770177077107777000770077000000000000000000000000000000000000000000000000000000000000000000000
77007707777770771717707711000007700770077077007711000777771000000000000000000000000000000000000000000000000000000000000000000000
77007707777770770107707700000007700770017771007700000777777000000000000000000000000000000000000000000000000000000000000000000000
77777707711770770007707777770007777770007770007777770771177000000000000000000000000000000000000000000000000000000000000000000000
77777707700770770007701777770001777710001710001777770770077000000000000000000000000000000000000000000000000000000000000000000000
11111101100110110001100111110000111100000100000111110110011000000000000000000000000000000000000000000000000000000000000000000000
00000000000000000000000000000000000000000000000000000000000000000000000000000000000000000000000000000000000000000000000000000000
00000000000000000000000000000000000000000000000000000000000000000000000000000000000000000000000000000000000000000000000000000000
00000000000000000000000000000000000000000000000000000000000000000000000000000000000000000000000000000000000000000000000000000000
00000000000000000000000000000000000000000000000000000000000000000000000000000000000000000000000000000000000000000000000000000000
07777700777770777777077777707777077007700777770077777000000000000000000000000000000000000000000000000000000000000000000000000000
77777707777770777777077777707777077007707777770777777000000000000000000000000000000000000000000000000000000000000000000000000000
77111107711110117711011771101771077707707711110771111000000000000000000000000000000000000000000000000000000000000000000000000000
77777007777000007700000770000770077777707700000777770000000000000000000000000000000000000000000000000000000000000000000000000000
17777707711000007700000770000770077777707700770177777000000000000000000000000000000000000000000000000000000000000000000000000000
01117707700000007700000770000770077177707700770011177000000000000000000000000000000000000000000000000000000000000000000000000000
77777707777770007700000770007777077017707777770777777000000000000000000000000000000000000000000000000000000000000000000000000000
77777101777770007700000770007777077007707777770777771000000000000000000000000000000000000000000000000000000000000000000000000000
11111000111110001100000110001111011001101111110111110000000000000000000000000000000000000000000000000000000000000000000000000000
00000000000000000000000000000000000000000000000000000000000000000000000000000000000000000000000000000000000000000000000000000000
00000000000000000000000000000000000000000000000000000000000000000000000000000000000000000000000000000000000000000000000000000000
00000000000000000000000000000000000000000000000000000000000000000000000000000000000000000000000000000000000000000000000000000000
00000000000000000000000000000000000000000000000000000000000000000000000000000000000000000000000000000000000000000000000000000000
00000000000000000000000000000000000000000000000000000000000000000000000000000000000000000000000000000000000000000000000000000000
00007700000077000000000000000000000000000000000000000000000000000000000000000000000000000000000000000000000000000000000000000000
00071100000711000000000000000000000000000000000000000000000000000000000000000000000000000000000000000000000000000000000000000000
00777000007770000000000000000000000000000000000000000000000000000000000000000000000000000000000000000000000000000000000000000000
07771700071777000000000000000000000000000000000000000000000000000000000000000000000000000000000000000000000000000000000000000000
07777700077777000000000000000000000000000000000000000000000000000000000000000000000000000000000000000000000000000000000000000000
07111700071117000000000000000000000000000000000000000000000000000000000000000000000000000000000000000000000000000000000000000000
07000700070007000000000000000000000000000000000000000000000000000000000000000000000000000000000000000000000000000000000000000000
01777100017771000000000000000000000000000000000000000000000000000000000000000000000000000000000000000000000000000000000000000000
00111000001110000000000000000000000000000000000000000000000000000000000000000000000000000000000000000000000000000000000000000000
